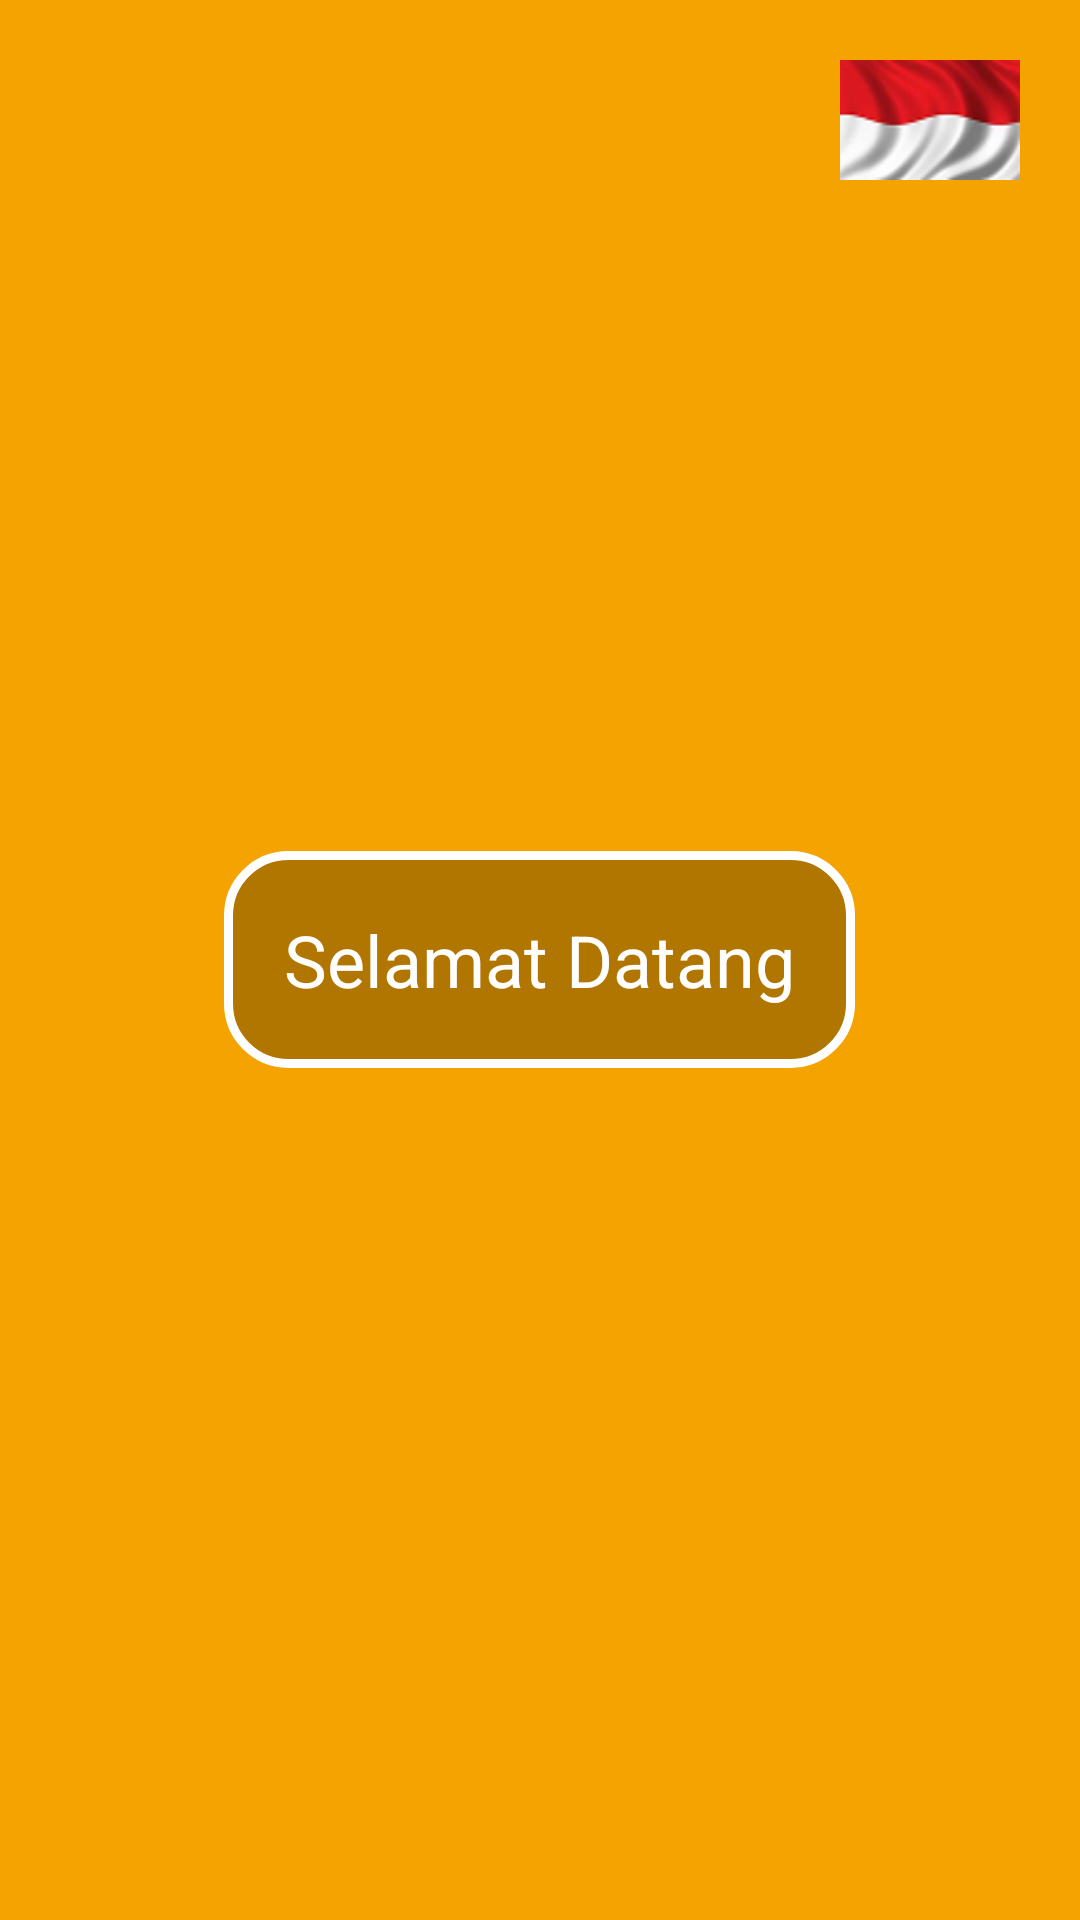

Android layout source for this screen:
<!-- AndroidManifest.xml: application theme Theme.AppCompat.Light.NoActionBar -->
<!-- res/layout/welcome_activity.xml -->
<?xml version="1.0" encoding="utf-8"?>
<RelativeLayout xmlns:android="http://schemas.android.com/apk/res/android"
    android:layout_width="match_parent"
    android:layout_height="match_parent"
    android:background="#F4A300">

    
    <ImageView
        android:id="@+id/flagImage"
        android:layout_width="60dp"
        android:layout_height="40dp"
        android:layout_alignParentTop="true"
        android:layout_alignParentEnd="true"
        android:layout_margin="20dp"
        android:src="@drawable/flag_id" />

    
    <TextView
        android:id="@+id/welcomeText"
        android:layout_width="wrap_content"
        android:layout_height="wrap_content"
        android:layout_centerHorizontal="true"
        android:layout_centerVertical="true"
        android:padding="20dp"
        android:layout_margin="20dp"
        android:paddingStart="30dp"
        android:paddingEnd="30dp"
        android:text="Selamat Datang"
        android:textColor="#FFFFFF"
        android:textSize="24sp"
        android:gravity="center"
        android:background="@drawable/welcome_box"/>

</RelativeLayout>
<!-- resources referenced by this layout -->
<resources>
  <!-- drawable flag_id: png bitmap (drawable, 6377 bytes) -->
  <!-- drawable welcome_box (drawable) -->
  <shape xmlns:android="http://schemas.android.com/apk/res/android"
      android:shape="rectangle">
  
      <solid android:color="#B17600"/>
  
      <corners android:radius="20dp"/>
  
      <stroke
          android:width="3dp"
          android:color="#FFFFFF" />
  
  </shape>
</resources>
